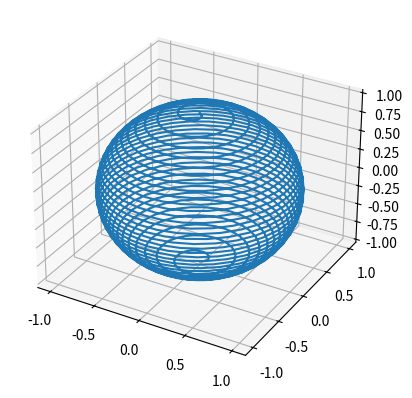

This figure's Python source:
import numpy as np
import matplotlib.pyplot as plt
from mpl_toolkits.mplot3d import Axes3D

f = 100
n = 1000

t = np.linspace(-1.0, 1.0, n)
x = np.sqrt(1 - t**2) * np.cos(t * f)
y = np.sqrt(1 - t**2) * np.sin(t * f)
z = t

fig = plt.figure()
ax = fig.add_subplot(111, projection='3d')
ax.plot(x, y, z)
plt.show()